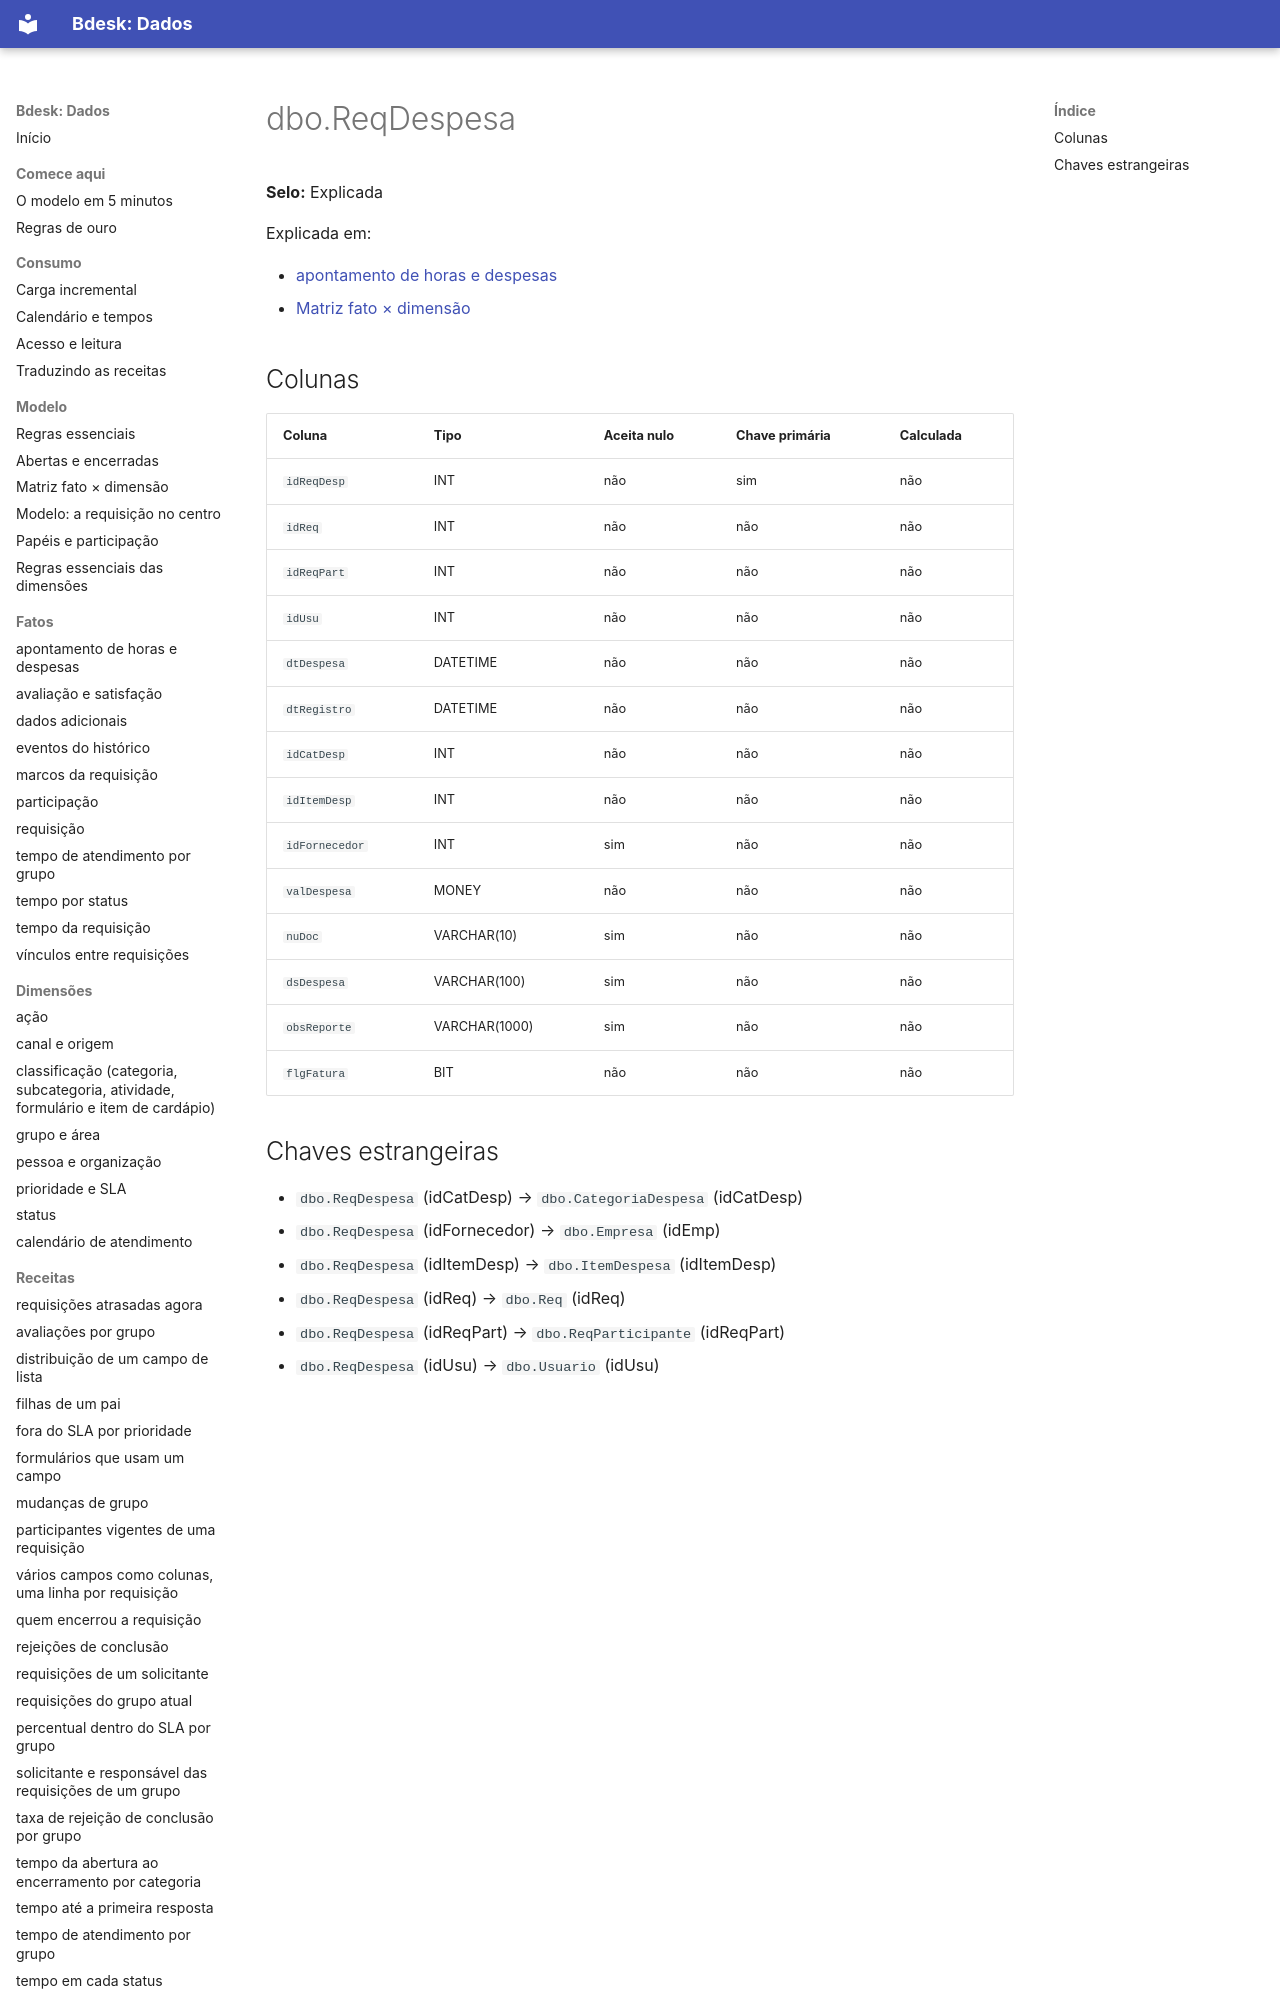

repository: bdeskapp/dados · page: dicionario/dbo-reqdespesa/index.html · generator: mkdocs

---
gerado: sincronizacao
---

# dbo.ReqDespesa

**Selo:** Explicada

Explicada em:

- [apontamento de horas e despesas](../fatos/apontamento-e-despesas.md)
- [Matriz fato × dimensão](../mapa/matriz-fato-dimensao.md)

## Colunas

| Coluna | Tipo | Aceita nulo | Chave primária | Calculada |
|---|---|---|---|---|
| `idReqDesp` | INT | não | sim | não |
| `idReq` | INT | não | não | não |
| `idReqPart` | INT | não | não | não |
| `idUsu` | INT | não | não | não |
| `dtDespesa` | DATETIME | não | não | não |
| `dtRegistro` | DATETIME | não | não | não |
| `idCatDesp` | INT | não | não | não |
| `idItemDesp` | INT | não | não | não |
| `idFornecedor` | INT | sim | não | não |
| `valDespesa` | MONEY | não | não | não |
| `nuDoc` | VARCHAR(10) | sim | não | não |
| `dsDespesa` | VARCHAR(100) | sim | não | não |
| `obsReporte` | VARCHAR(1000) | sim | não | não |
| `flgFatura` | BIT | não | não | não |
